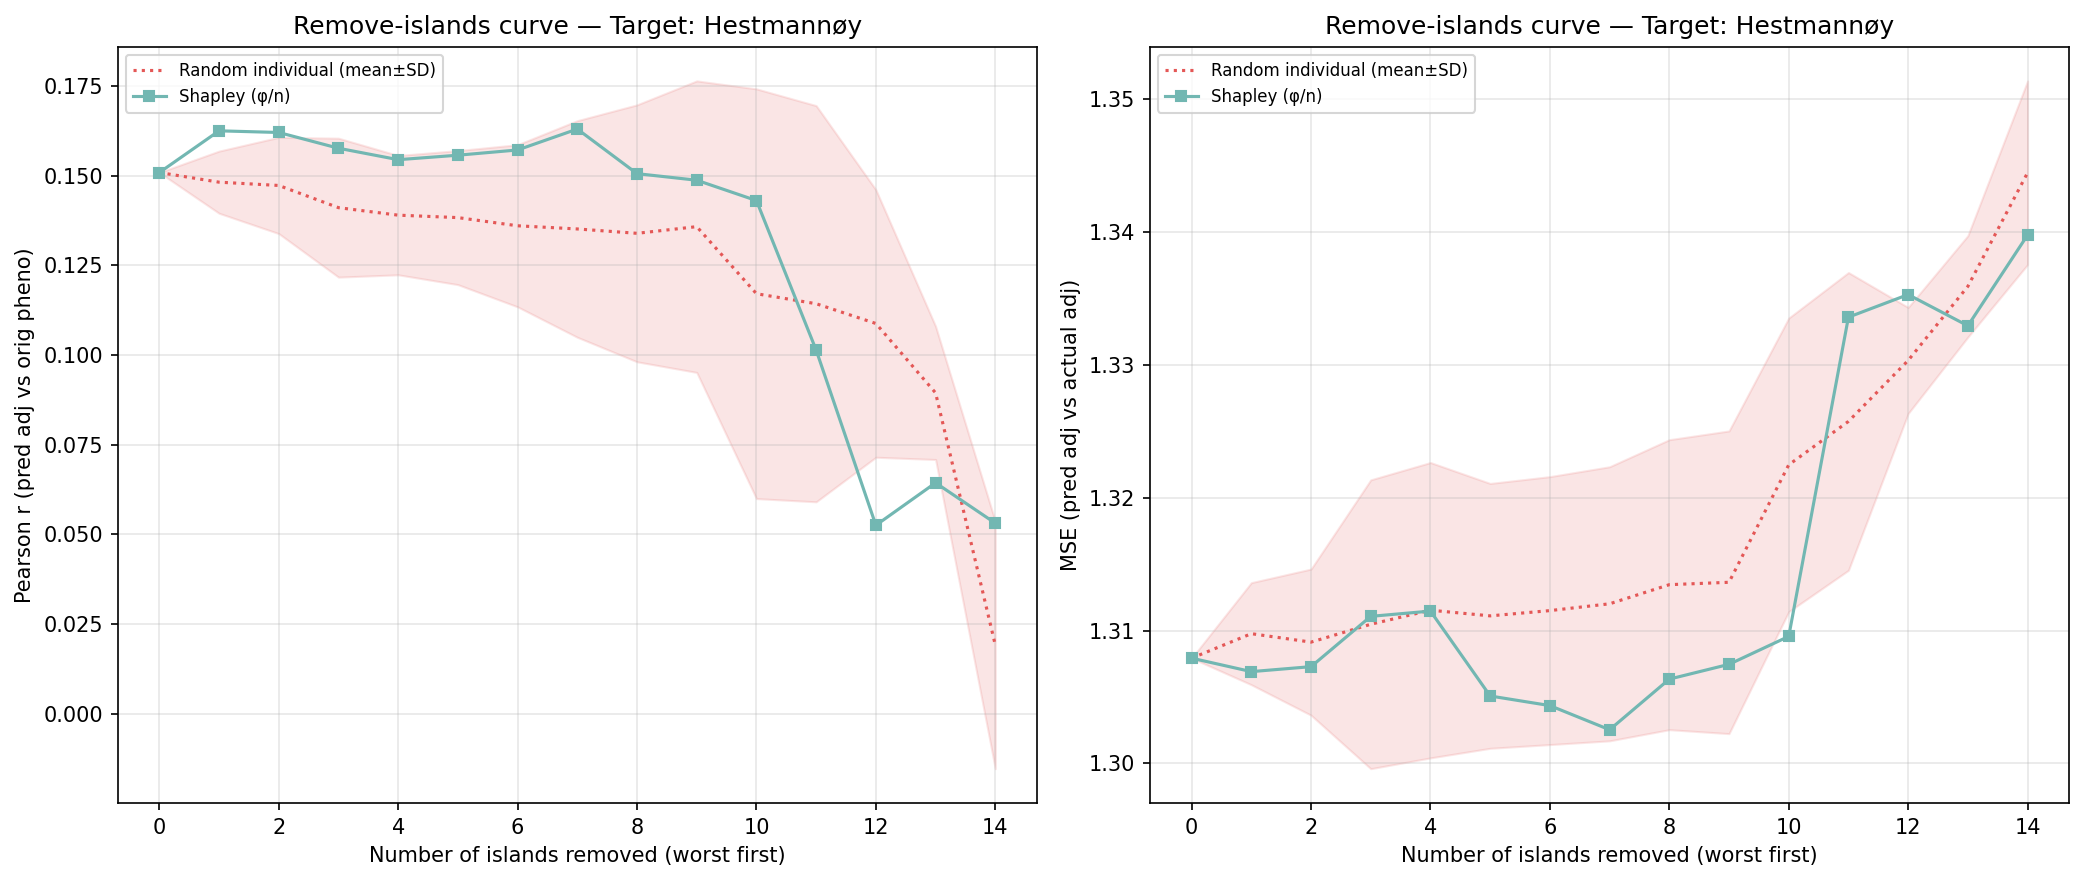

Values plotted in this chart, from the file beside it:
n_removed, n_islands_remaining, n_individuals_remaining, corr_eval, mse_adj, method, order_seed, n_islands, n_individuals, target_island
14, 1, 118, 0.05309, 1.34, shapley_mean, -1, 1, 118, 5
13, 2, 291, 0.06436, 1.333, shapley_mean, -1, 2, 291, 5
12, 3, 493, 0.05251, 1.335, shapley_mean, -1, 3, 493, 5
11, 4, 842, 0.1014, 1.334, shapley_mean, -1, 4, 842, 5
10, 5, 1098, 0.1431, 1.31, shapley_mean, -1, 5, 1098, 5
9, 6, 1584, 0.1488, 1.307, shapley_mean, -1, 6, 1584, 5
8, 7, 1744, 0.1506, 1.306, shapley_mean, -1, 7, 1744, 5
7, 8, 2030, 0.163, 1.303, shapley_mean, -1, 8, 2030, 5
6, 9, 2427, 0.1572, 1.304, shapley_mean, -1, 9, 2427, 5
5, 10, 2519, 0.1557, 1.305, shapley_mean, -1, 10, 2519, 5
4, 11, 3072, 0.1545, 1.311, shapley_mean, -1, 11, 3072, 5
3, 12, 3263, 0.1577, 1.311, shapley_mean, -1, 12, 3263, 5
2, 13, 3844, 0.1621, 1.307, shapley_mean, -1, 13, 3844, 5
1, 14, 3995, 0.1625, 1.307, shapley_mean, -1, 14, 3995, 5
0, 15, 4578, 0.1509, 1.308, shapley_mean, -1, 15, 4578, 5
14, 1, 118, 0.03247, 1.341, random_individual, 0, 1, 118, 5
13, 2, 291, 0.09505, 1.339, random_individual, 0, 2, 291, 5
12, 3, 493, 0.1123, 1.329, random_individual, 0, 3, 493, 5
11, 4, 842, 0.1293, 1.319, random_individual, 0, 4, 842, 5
10, 5, 1098, 0.1077, 1.32, random_individual, 0, 5, 1098, 5
9, 6, 1584, 0.1566, 1.303, random_individual, 0, 6, 1584, 5
8, 7, 1744, 0.1545, 1.301, random_individual, 0, 7, 1744, 5
7, 8, 2030, 0.1501, 1.302, random_individual, 0, 8, 2030, 5
6, 9, 2427, 0.1399, 1.303, random_individual, 0, 9, 2427, 5
5, 10, 2519, 0.1396, 1.301, random_individual, 0, 10, 2519, 5
4, 11, 3072, 0.128, 1.306, random_individual, 0, 11, 3072, 5
3, 12, 3263, 0.1186, 1.31, random_individual, 0, 12, 3263, 5
2, 13, 3844, 0.1318, 1.312, random_individual, 0, 13, 3844, 5
1, 14, 3995, 0.1388, 1.31, random_individual, 0, 14, 3995, 5
0, 15, 4578, 0.1509, 1.308, random_individual, 0, 15, 4578, 5
14, 1, 118, 0.01469, 1.346, random_individual, 1, 1, 118, 5
13, 2, 291, 0.0733, 1.34, random_individual, 1, 2, 291, 5
12, 3, 493, 0.1144, 1.325, random_individual, 1, 3, 493, 5
11, 4, 842, 0.1422, 1.316, random_individual, 1, 4, 842, 5
10, 5, 1098, 0.1593, 1.309, random_individual, 1, 5, 1098, 5
9, 6, 1584, 0.1716, 1.303, random_individual, 1, 6, 1584, 5
8, 7, 1744, 0.1603, 1.307, random_individual, 1, 7, 1744, 5
7, 8, 2030, 0.1528, 1.305, random_individual, 1, 8, 2030, 5
6, 9, 2427, 0.1481, 1.304, random_individual, 1, 9, 2427, 5
5, 10, 2519, 0.1497, 1.304, random_individual, 1, 10, 2519, 5
4, 11, 3072, 0.1581, 1.297, random_individual, 1, 11, 3072, 5
3, 12, 3263, 0.1613, 1.295, random_individual, 1, 12, 3263, 5
2, 13, 3844, 0.1482, 1.308, random_individual, 1, 13, 3844, 5
1, 14, 3995, 0.1462, 1.309, random_individual, 1, 14, 3995, 5
0, 15, 4578, 0.1509, 1.308, random_individual, 1, 15, 4578, 5
14, 1, 118, 0.07091, 1.339, random_individual, 2, 1, 118, 5
13, 2, 291, 0.1188, 1.331, random_individual, 2, 2, 291, 5
12, 3, 493, 0.166, 1.329, random_individual, 2, 3, 493, 5
11, 4, 842, 0.1769, 1.319, random_individual, 2, 4, 842, 5
10, 5, 1098, 0.1867, 1.317, random_individual, 2, 5, 1098, 5
9, 6, 1584, 0.1649, 1.312, random_individual, 2, 6, 1584, 5
8, 7, 1744, 0.1635, 1.311, random_individual, 2, 7, 1744, 5
7, 8, 2030, 0.1671, 1.307, random_individual, 2, 8, 2030, 5
6, 9, 2427, 0.1625, 1.307, random_individual, 2, 9, 2427, 5
5, 10, 2519, 0.1604, 1.307, random_individual, 2, 10, 2519, 5
4, 11, 3072, 0.1393, 1.322, random_individual, 2, 11, 3072, 5
3, 12, 3263, 0.1413, 1.32, random_individual, 2, 12, 3263, 5
2, 13, 3844, 0.1518, 1.311, random_individual, 2, 13, 3844, 5
1, 14, 3995, 0.1503, 1.311, random_individual, 2, 14, 3995, 5
0, 15, 4578, 0.1509, 1.308, random_individual, 2, 15, 4578, 5
... 30 more rows
